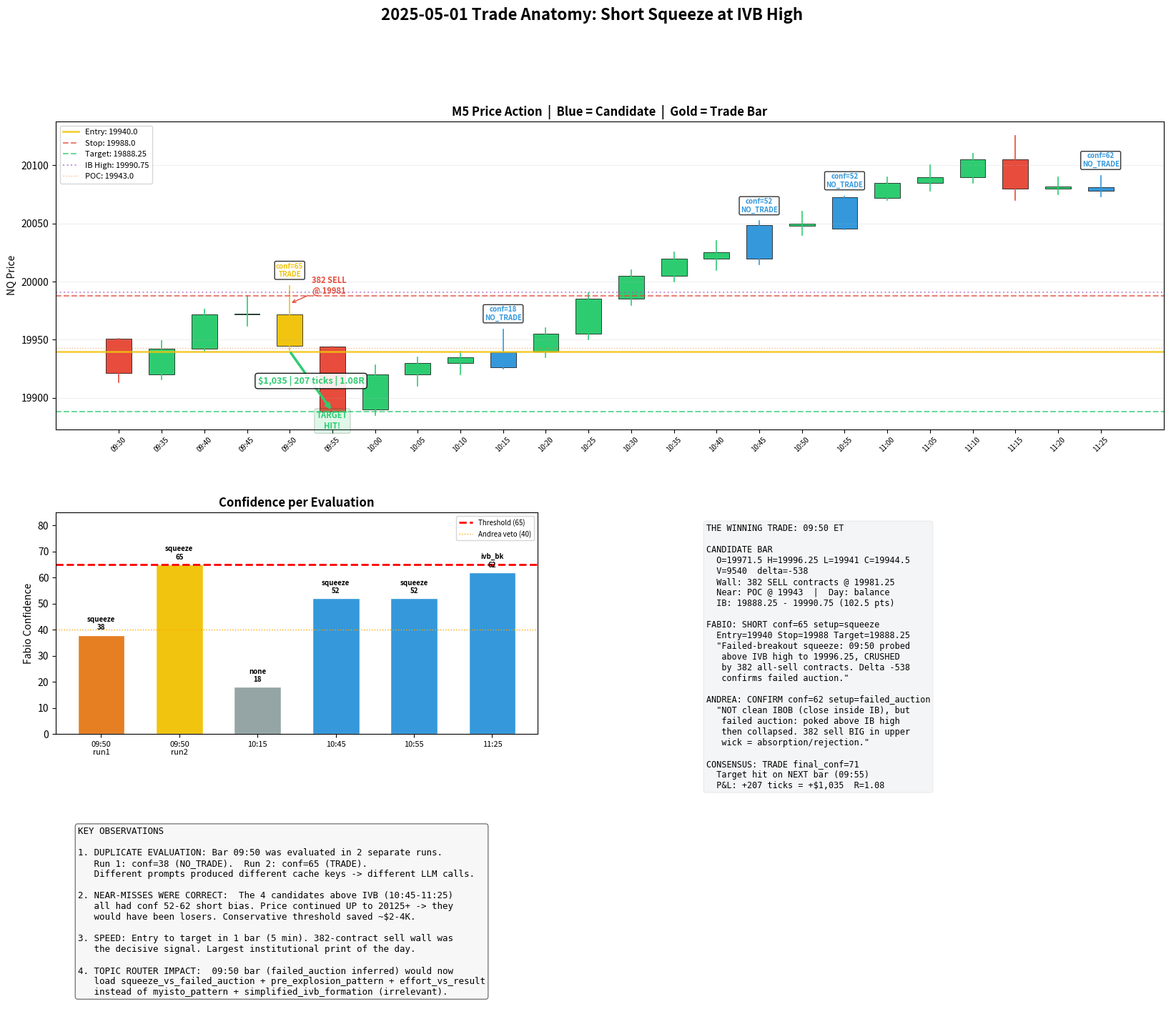

Write Python code to recreate this figure. (Note: this script raises an exception after producing the figure.)
"""Generate trade anatomy chart for 2025-05-01."""
import matplotlib
matplotlib.use('Agg')
import matplotlib.pyplot as plt
import numpy as np

fig = plt.figure(figsize=(20, 16))
gs = fig.add_gridspec(3, 2, height_ratios=[2.5, 1.8, 1.5], hspace=0.35, wspace=0.3)
fig.suptitle('2025-05-01 Trade Anatomy: Short Squeeze at IVB High', fontsize=16, fontweight='bold', y=0.98)

# --- PANEL 1: Price action + trade levels ---
ax1 = fig.add_subplot(gs[0, :])

bars = [
    ('09:30', 19951, 19951, 19913, 19921, -200, False, None, None),
    ('09:35', 19920, 19949, 19916, 19942, 100, False, None, None),
    ('09:40', 19942, 19976, 19940, 19972, 150, False, None, None),
    ('09:45', 19972, 19988, 19962, 19972, -50, False, None, None),
    ('09:50', 19971.5, 19996.25, 19941, 19944.5, -538, True, 65, 'TRADE'),
    ('09:55', 19944, 19944, 19888.25, 19888.25, -400, False, None, 'TARGET'),
    ('10:00', 19890, 19928, 19885, 19920, 200, False, None, None),
    ('10:05', 19920, 19935, 19910, 19930, 50, False, None, None),
    ('10:10', 19930, 19940, 19920, 19935, 20, False, None, None),
    ('10:15', 19926.25, 19959, 19925, 19939, -156, True, 18, 'NO_TRADE'),
    ('10:20', 19940, 19960, 19935, 19955, 80, False, None, None),
    ('10:25', 19955, 19990, 19950, 19985, 120, False, None, None),
    ('10:30', 19985, 20010, 19980, 20005, 100, False, None, None),
    ('10:35', 20005, 20025, 20000, 20020, 60, False, None, None),
    ('10:40', 20020, 20035, 20010, 20025, 30, False, None, None),
    ('10:45', 20019.5, 20052, 20014.75, 20048.75, -188, True, 52, 'NO_TRADE'),
    ('10:50', 20048, 20060, 20040, 20050, -100, False, None, None),
    ('10:55', 20045.5, 20073.5, 20045, 20072.75, -684, True, 52, 'NO_TRADE'),
    ('11:00', 20072, 20090, 20070, 20085, 50, False, None, None),
    ('11:05', 20085, 20100, 20078, 20090, -80, False, None, None),
    ('11:10', 20090, 20110, 20085, 20105, 70, False, None, None),
    ('11:15', 20105, 20125.75, 20070, 20080, -323, False, None, None),
    ('11:20', 20080, 20090, 20075, 20082, 30, False, None, None),
    ('11:25', 20081, 20091, 20073, 20078, 172, True, 62, 'NO_TRADE'),
]

x = np.arange(len(bars))
for i, (t, o, h, l, c, d, is_cand, conf, dec) in enumerate(bars):
    color = '#2ECC71' if c >= o else '#E74C3C'
    if is_cand and dec == 'TRADE':
        color = '#F1C40F'
    elif is_cand:
        color = '#3498DB'

    ax1.plot([i, i], [l, h], color=color, linewidth=1.2)
    body_bottom = min(o, c)
    body_height = max(abs(o - c), 0.5)
    ax1.bar(i, body_height, bottom=body_bottom, width=0.6, color=color, edgecolor='black', linewidth=0.5)

# Trade levels
ax1.axhline(y=19940.0, color='#F1C40F', linestyle='-', linewidth=2, alpha=0.8, label='Entry: 19940.0')
ax1.axhline(y=19988.0, color='#E74C3C', linestyle='--', linewidth=1.5, alpha=0.7, label='Stop: 19988.0')
ax1.axhline(y=19888.25, color='#2ECC71', linestyle='--', linewidth=1.5, alpha=0.7, label='Target: 19888.25')
ax1.axhline(y=19990.75, color='#9B59B6', linestyle=':', linewidth=1.5, alpha=0.6, label='IB High: 19990.75')
ax1.axhline(y=19943.0, color='#E67E22', linestyle=':', linewidth=1, alpha=0.5, label='POC: 19943.0')

# Annotations
for i, (t, o, h, l, c, d, is_cand, conf, dec) in enumerate(bars):
    if is_cand and dec:
        label = f'conf={conf}\n{dec}'
        clr = '#F1C40F' if dec == 'TRADE' else '#3498DB'
        ax1.annotate(label, (i, h + 8), ha='center', fontsize=7, fontweight='bold',
                    color=clr, bbox=dict(boxstyle='round,pad=0.2', facecolor='white', alpha=0.8))
    if dec == 'TARGET':
        ax1.annotate('TARGET\nHIT!', (i, l - 15), ha='center', fontsize=8, fontweight='bold',
                    color='#2ECC71', bbox=dict(boxstyle='round,pad=0.3', facecolor='#2ECC71', alpha=0.15))

# Trade arrow
ax1.annotate('', xy=(5, 19888.25), xytext=(4, 19940),
            arrowprops=dict(arrowstyle='->', color='#2ECC71', lw=2.5))
ax1.text(4.5, 19912, '$1,035 | 207 ticks | 1.08R', ha='center', fontsize=9, fontweight='bold',
        color='#2ECC71', bbox=dict(boxstyle='round', facecolor='white', alpha=0.9))

# 382-contract wall annotation
ax1.annotate('382 SELL\n@ 19981', (4, 19981), textcoords='offset points', xytext=(40, 10),
            ha='center', fontsize=8, fontweight='bold', color='#E74C3C',
            arrowprops=dict(arrowstyle='->', color='#E74C3C'))

ax1.set_xticks(x)
ax1.set_xticklabels([b[0] for b in bars], rotation=45, fontsize=7)
ax1.set_ylabel('NQ Price')
ax1.set_title('M5 Price Action  |  Blue = Candidate  |  Gold = Trade Bar', fontweight='bold')
ax1.legend(loc='upper left', fontsize=8)
ax1.grid(axis='y', alpha=0.2)

# --- PANEL 2: Confidence + decision flow ---
ax2 = fig.add_subplot(gs[1, 0])

cand_times =  ['09:50\nrun1', '09:50\nrun2', '10:15', '10:45', '10:55', '11:25']
cand_confs =  [38, 65, 18, 52, 52, 62]
cand_setups = ['squeeze', 'squeeze', 'none', 'squeeze', 'squeeze', 'ivb_bk']
cand_colors = ['#E67E22', '#F1C40F', '#95A5A6', '#3498DB', '#3498DB', '#3498DB']

bars2 = ax2.bar(range(len(cand_times)), cand_confs, color=cand_colors, edgecolor='white', width=0.6)
ax2.axhline(y=65, color='red', linestyle='--', linewidth=2, label='Threshold (65)')
ax2.axhline(y=40, color='orange', linestyle=':', linewidth=1, label='Andrea veto (40)')
for i in range(len(cand_times)):
    ax2.text(i, cand_confs[i] + 2, f'{cand_setups[i]}\n{cand_confs[i]}', ha='center', fontsize=7, fontweight='bold')
ax2.set_xticks(range(len(cand_times)))
ax2.set_xticklabels(cand_times, fontsize=8)
ax2.set_ylabel('Fabio Confidence')
ax2.set_title('Confidence per Evaluation', fontweight='bold')
ax2.legend(fontsize=7)
ax2.set_ylim(0, 85)

# --- PANEL 3: Decision flow text ---
ax3 = fig.add_subplot(gs[1, 1])
ax3.axis('off')

flow = (
    "THE WINNING TRADE: 09:50 ET\n"
    "\n"
    "CANDIDATE BAR\n"
    "  O=19971.5 H=19996.25 L=19941 C=19944.5\n"
    "  V=9540  delta=-538\n"
    "  Wall: 382 SELL contracts @ 19981.25\n"
    "  Near: POC @ 19943  |  Day: balance\n"
    "  IB: 19888.25 - 19990.75 (102.5 pts)\n"
    "\n"
    "FABIO: SHORT conf=65 setup=squeeze\n"
    "  Entry=19940 Stop=19988 Target=19888.25\n"
    '  "Failed-breakout squeeze: 09:50 probed\n'
    "   above IVB high to 19996.25, CRUSHED\n"
    "   by 382 all-sell contracts. Delta -538\n"
    '   confirms failed auction."\n'
    "\n"
    "ANDREA: CONFIRM conf=62 setup=failed_auction\n"
    '  "NOT clean IBOB (close inside IB), but\n'
    "   failed auction: poked above IB high\n"
    "   then collapsed. 382 sell BIG in upper\n"
    '   wick = absorption/rejection."\n'
    "\n"
    "CONSENSUS: TRADE final_conf=71\n"
    "  Target hit on NEXT bar (09:55)\n"
    "  P&L: +207 ticks = +$1,035  R=1.08"
)
ax3.text(0.05, 0.95, flow, transform=ax3.transAxes, fontsize=8.5,
        verticalalignment='top', fontfamily='monospace',
        bbox=dict(boxstyle='round', facecolor='#2C3E50', alpha=0.05))

# --- PANEL 4: Key observations ---
ax4 = fig.add_subplot(gs[2, :])
ax4.axis('off')

obs = (
    "KEY OBSERVATIONS\n\n"
    "1. DUPLICATE EVALUATION: Bar 09:50 was evaluated in 2 separate runs.\n"
    "   Run 1: conf=38 (NO_TRADE).  Run 2: conf=65 (TRADE).\n"
    "   Different prompts produced different cache keys -> different LLM calls.\n\n"
    "2. NEAR-MISSES WERE CORRECT:  The 4 candidates above IVB (10:45-11:25)\n"
    "   all had conf 52-62 short bias. Price continued UP to 20125+ -> they\n"
    "   would have been losers. Conservative threshold saved ~$2-4K.\n\n"
    "3. SPEED: Entry to target in 1 bar (5 min). 382-contract sell wall was\n"
    "   the decisive signal. Largest institutional print of the day.\n\n"
    "4. TOPIC ROUTER IMPACT:  09:50 bar (failed_auction inferred) would now\n"
    "   load squeeze_vs_failed_auction + pre_explosion_pattern + effort_vs_result\n"
    "   instead of myisto_pattern + simplified_ivb_formation (irrelevant)."
)
ax4.text(0.02, 0.95, obs, transform=ax4.transAxes, fontsize=9,
        verticalalignment='top', fontfamily='monospace',
        bbox=dict(boxstyle='round', facecolor='#f0f0f0', alpha=0.5))

plt.savefig('C:/Users/Mauro/Documents/nq-backtest/output/reports/trade_anatomy_20250501.png',
            dpi=150, bbox_inches='tight')
print('Saved: output/reports/trade_anatomy_20250501.png')
